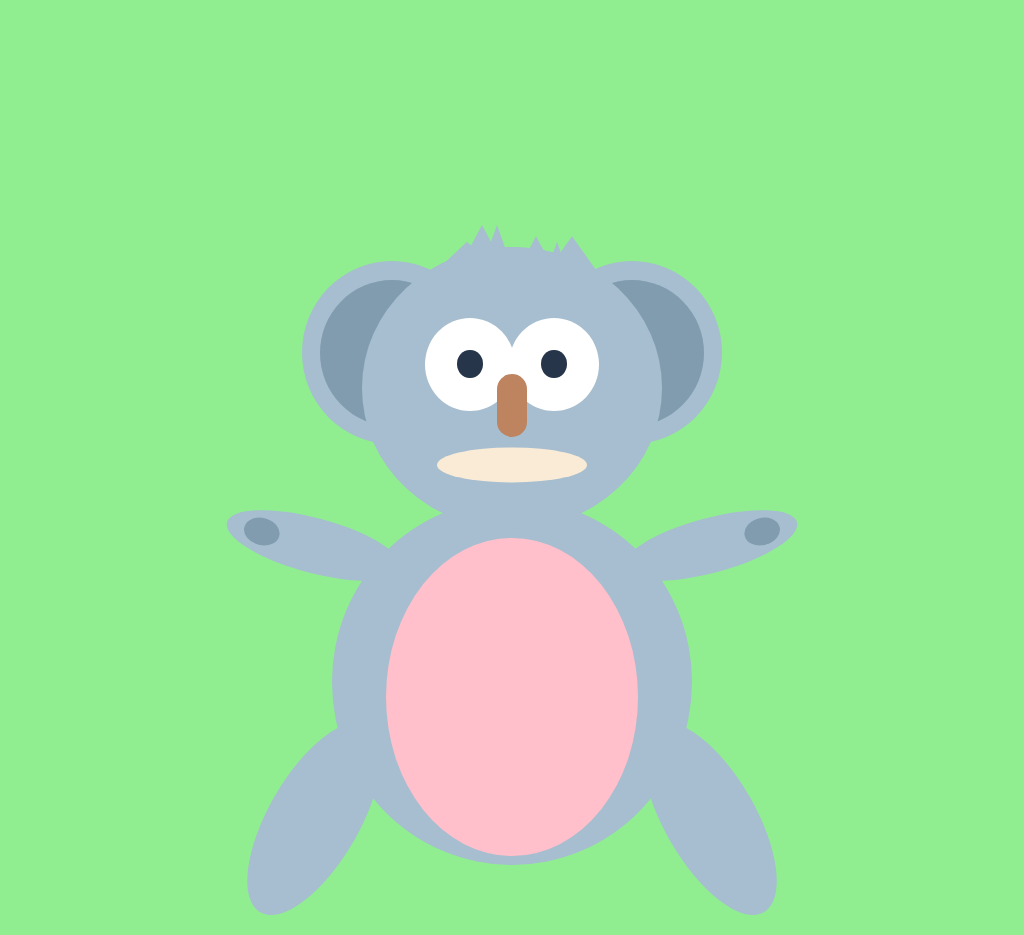

Write the HTML and CSS that draws this image.

<!-- file: index.html -->
<head>
    <link rel="stylesheet" href="styles.css"/>
</head>
<body>
    <div class="box">

       
        <div class="head">
        <div class="head-copy"></div>
            <div class="ear-left">
                <div class="inner-ear">


                </div>

            </div>

            <div class="ear-right">
                <div class="inner-ear">

                </div>
            </div>

            <div class="eye-left">
                <div class="pupil">

                </div>
            </div>

            <div class="eye-right">
                <div class="pupil">

                </div>
            </div>

            <div class="nose">
            </div>
            <div class="hair-left3"></div>
            <div class="hair-left"></div>
            <div class="hair-left2"></div>
            <div class="hair-left4"></div>
            <div class="hair-right"></div>
            <div class="hair-right2"></div>
            <div class="mouth">
                <div class="inner-mouth"></div>
            </div>
     
        </div>
        <div class="body">
            <div class="belly">
            </div>
            <div class="left-arm">
                <div class="inner-arm-left"></div>
            </div>
            <div class="right-arm">
                <div class="inner-arm-right"></div>
            </div>
            <div class="left-leg">
                <div class="inner-leg-left"></div>
            </div>
            <div class="right-leg">
                <div class="inner-leg-right"></div>
            </div>
        </div>
    </div>


</body>

/* file: styles.css */
body{
    background: lightgreen;
  }
  
  .box{
    position: relative;
    margin: auto;
    display: block;
    margin-top: 1%;
    width: 600px;
    height: 420px;
    background: none;
  
  }

  .head{
    position: absolute;
    top:56.5%;
    left: 25%;
    width: 50%;
    height: 67%;
    background: #A6BECF;
    border-radius: 50%;
  }
  
  .head-copy{
    width: 100%;
    height: 100%;
    position: absolute;
    background: #A6BECF;
    border-radius: 50%;
    z-index: 2;
  }
  
  .ear-left{
    position: absolute;
    width: 60%;
    height: 65%;
    left: -20%;
    top: 5%;
    background: #A6BECF;
    border-radius: 50%;
    z-index: 1;
  
  }
  .ear-right{
    position: absolute;
    width: 60%;
    height: 65%;
    right: -20%;
    top: 5%;
    background: #A6BECF;
    border-radius: 50%;
    z-index: 1;
  
  }
  
  .inner-ear{
    position: absolute;
    border-radius: 50%;
    width: 80%;
    height: 80%;
    top: 10%;
    left: 10%;
    background: #819CAF;
  }
  
  .eye-left{
    position: absolute;
    background: white;
    width: 30%;
    height: 33%;
    top: 25%;
    left: 21%;
    border-radius: 50%;
    z-index: 3;
  }
  .eye-right{
    position: absolute;
    background: white;
    width: 30%;
    height: 33%;
    top: 25%;
    right: 21%;
    border-radius: 50%;
    z-index: 3;
  }
  
  .pupil{
    position: absolute;
    width: 28%;
    height: 30%;
    top: 35%;
    left: 36%;
    border-radius: 50%;
    background: #27354A;
  
  }
  
  .nose{
    position: absolute;
    background: #BE845F;
    width: 10%;
    height: 22.5%;
    left: 45%;
    top: 45%;
    border-radius: 50px;
    z-index: 4;
  }
  
  .hair-left{
    position: absolute;
    top: -8%;
    left: 30%;
    width: 20%;
      height: 20%;
      background:  #A6BECF;
      -webkit-clip-path: polygon(50% 0%, 0% 100%, 100% 100%);
  clip-path: polygon(50% 0%, 0% 100%, 100% 100%);
  }

  .hair-left2{
    position: absolute;
    top: -2%;
    left: 60%;
    width: 10%;
      height: 15%;
      background:  #A6BECF;
      -webkit-clip-path: polygon(50% 0%, 0% 100%, 100% 100%);
  clip-path: polygon(50% 0%, 0% 100%, 100% 100%);
  }
  
  .hair-left3{
    position: absolute;
    top: -2%;
    left: 20%;
    width: 30%;
      height: 15%;
      background:  #A6BECF;
      -webkit-clip-path: polygon(50% 0%, 0% 100%, 100% 100%);
  clip-path: polygon(50% 0%, 0% 100%, 100% 100%);
  }
  .hair-left4{
    position: absolute;
    top: -8%;
    left: 30%;
    width: 30%;
      height: 45%;
      background:  #A6BECF;
      -webkit-clip-path: polygon(50% 0%, 0% 100%, 100% 100%);
  clip-path: polygon(50% 0%, 0% 100%, 100% 100%);
  }


  .hair-right{
    position: absolute;
    top: -4%;
    left: 48%;
    width: 20%;
      height: 20%;
      background:  #A6BECF;
      -webkit-clip-path: polygon(50% 0%, 0% 100%, 100% 100%);
  clip-path: polygon(50% 0%, 0% 100%, 100% 100%);
  }

  .hair-right2{
    position: absolute;
    top: -4%;
    left: 50%;
    width: 40%;
      height: 30%;
      background:  #A6BECF;
      -webkit-clip-path: polygon(50% 0%, 0% 100%, 100% 100%);
  clip-path: polygon(50% 0%, 0% 100%, 100% 100%);
  }



  .body{
  position: absolute;
    top:116.5%;
    left: 20%;
    width: 60%;
    height: 87%;
    background: #A6BECF;
    border-radius: 50%;

  }

  .belly{
    position: absolute;
    top:10.5%;
    left: 15%;
    width: 70%;
    height: 87%;
    background:pink;
    border-radius: 50%;


  }
  .left-arm{
    position: absolute;
    width: 50%;
    height: 15%;
    left: -30%;
    top: 5%;
    background: #A6BECF;
    border-radius: 50%;
    z-index: 1;
    margin-bottom: 500px;
    transform: rotate(15deg);
  
  }
  .right-arm{
    position: absolute;
    width: 50%;
    height: 15%;
    right: -30%;
    top: 5%;
    background: #A6BECF;
    border-radius: 50%;
    z-index: 1;
    margin-bottom: 500px;
    transform: rotate(-15deg);
  
  }
  
  .inner-arm-left{
    position: absolute;
    border-radius: 50%;
    width: 20%;
    height: 50%;
    top: 25%;
    left: 10%;
    background: #819CAF;
  }

  .inner-arm-right{
    position: absolute;
    border-radius: 50%;
    width: 20%;
    height: 50%;
    top: 25%;
    right: 10%;
    background: #819CAF;
  }

  .left-leg{
    position: absolute;
    width: 60%;
    height: 25%;
    left: -35%;
    top: 75%;
    background: #A6BECF;
    border-radius: 50%;
    z-index: 1;
    margin-bottom: 500px;
    transform: rotate(120deg);
  
  }
  .right-leg{
    position: absolute;
    width: 60%;
    height: 25%;
    right: -35%;
    top: 75%;
    background: #A6BECF;
    border-radius: 50%;
    z-index: 1;
    margin-bottom: 500px;
    transform: rotate(-120deg);
  
  }
  .mouth{
    position: absolute;
    background-color:antiquewhite;
    top:75%;
    transform: scale(1, 2.5);
    border-radius: 70%;
    width:50%;
    height: 5%;
    left:25%;
    
    z-index: 10;
  }



  @media all and (max-width: 600px) {
    .box{
      position: relative;
      margin: auto;
      display: block;
      margin-top: 2%;
      width: 400px;
      height: 280px;
      background: none;
  
    }
  }